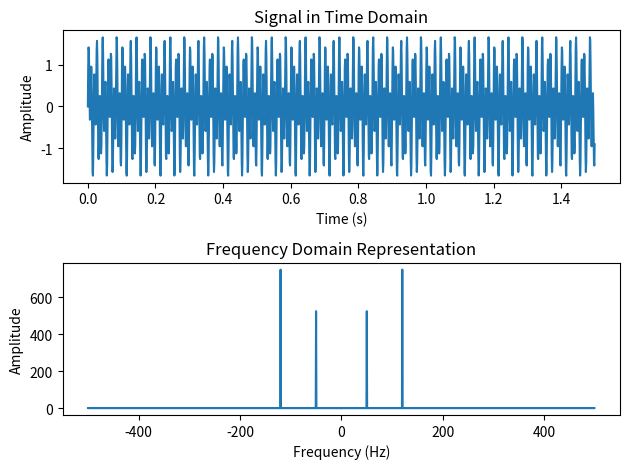

Recreate this plot in Python.
import numpy as np
import matplotlib.pyplot as plt

# Parameters
Fs = 1000  # Sampling frequency in Hertz
T = 1/Fs  # Sampling period
L = 1500  # Length of signal

# Time vector
t = np.arange(0, L) * T

# Generate the signal
f_t = 0.7 * np.sin(2 * np.pi * 50 * t) + np.sin(2 * np.pi * 120 * t)

# Plot the signal in the time domain
plt.subplot(2, 1, 1)
plt.plot(t, f_t)
plt.title('Signal in Time Domain')
plt.xlabel('Time (s)')
plt.ylabel('Amplitude')

# Compute the FFT
n = len(f_t)
freq = np.fft.fftfreq(n, d=T)
fft_result = np.fft.fft(f_t)

# Plot the frequency domain representation
plt.subplot(2, 1, 2)
plt.plot(freq, np.abs(fft_result))
plt.title('Frequency Domain Representation')
plt.xlabel('Frequency (Hz)')
plt.ylabel('Amplitude')

# Adjust layout for better visualization
plt.tight_layout()

# Show the plot
plt.show()
